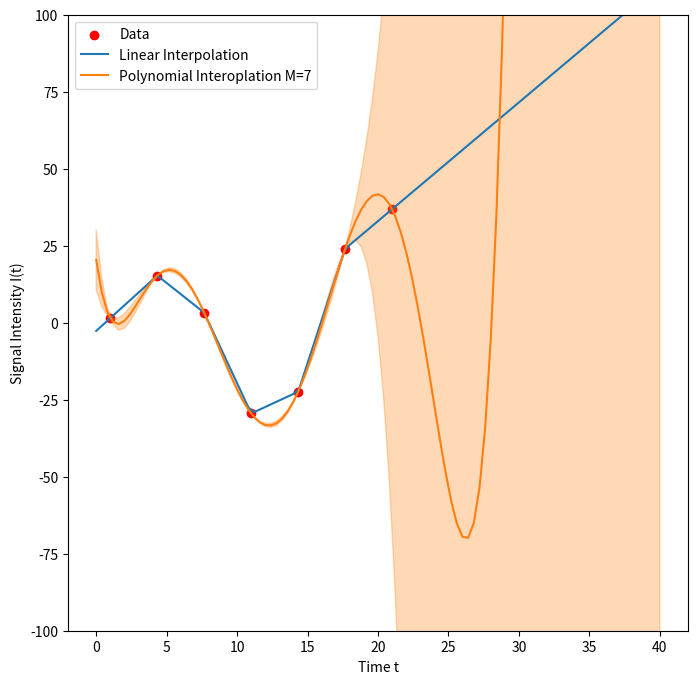

Here is the Python script that generated this plot:
import numpy as np
import matplotlib.pyplot as plt

def split_list(a):
    """Splits a list in two halves and returns both.
        -If the length of the array is even, both halves are equally long.
        -If the length of the array is odd, the second half is one longer"""
    half = len(a) // 2
    return a[:half], a[half:]


def bisection(x, y, t, M):
    """Applies the bisection algorithm at order M in 1D. 

    Inputs:
        x: The x-values of the data points. Assumed strictly increasing
        y: The y-values of the data points
        t: The x-value of the point to identify sample points for
        M: Number of sample points to return

    Returns:
        interp_points: The M points nearest to t along the x-axis
        extrapolated: boolean, True if t lies outside the given range of the x data
    """
    # Use another variable than x to make sure we don't accidentally mess with
    # the real xdata list due to Python shenanigans
    adjacent_idxs = np.arange(0, len(x))

    # Check if we're dealing with extrapolation
    if t < x[0]:
        #print(f"Warning: Extrapolation. {t} lies below x data points")
        return np.arange(0, M), True
    elif t > x[-1]:
        #print(f"Warning: Extrapolation. {t} lies above x data points")
        return np.arange(len(x) - M, len(x)), True

    # Keep doing the below steps until we find the two points adjacent to t
    while True:
        left, right = split_list(adjacent_idxs)
        if (t >= x[left[0]]) & (t < x[right[0]]):
            # Check if we're exactly on the boundary between two sets
            if t > x[left[-1]]:
                adjacent_idxs = [left[-1], right[0]]
                break
            adjacent_idxs = left
        else:
            adjacent_idxs = right

        if len(adjacent_idxs) < 3:  # then adjacent points are identified
            break

    # In the following if-statements we check if the point t is "too close to the edge". This is the
    # case if there are fewer than M/2 points to the left or right of t. 
    # If the point is in the middle and M is odd, we add an extra point to the right
    if adjacent_idxs[0] < M//2:
        min_idx = 0
        max_idx = M-1
    elif adjacent_idxs[0] > (len(x) - M):
        min_idx = len(x) - M   
        max_idx = len(x) - 1
    else:
        print(((M-2)//2))
        min_idx = int(adjacent_idxs[0] - np.floor((M-2)/2))
        max_idx = int(adjacent_idxs[1] + np.ceil((M-2)/2))

    # Check if bisection worked properly
    if not ((x[min_idx] <= t) & (t <= x[max_idx])):
        raise ValueError(f'Mistake in bisection. {t} not between {x[min_idx]} and {x[max_idx]}')

    interp_points = np.arange(min_idx, max_idx+1)
    return interp_points, False  # +1 to include max_idx


def linear_interpolator(xdata, ydata, t):
    """Uses linear interpolation to estimate the y-value at points t based on x and y data"""
    y_inter_array = np.zeros_like(t)
    for i in range(len(t)):
        # 2 because we want linear interpretation
        interp_points, extrapolated = bisection(xdata, ydata, t[i], 2)
        dy = ydata[interp_points[1]] - ydata[interp_points[0]]
        dx = xdata[interp_points[1]] - xdata[interp_points[0]]   

        y_inter_array[i] = (dy/dx) * (t[i] - xdata[interp_points[0]]) + ydata[interp_points[0]]

    return y_inter_array

def nevilles_equation(t, P1, P2, x1, x2):
    """"Given two P and x values, computes Neville's Equation. This is used for the polynomial
    interpolation function. The equation is:

    H(x) = ((x_j - x) * F_i(x) + (x - x_i) * G_j(x)) / (x_j - x_i)

    Inputs:
        t : x, point to be interpolated
        P1: F_i(x)
        P2: G_j(x)
        x1: x_i 
        x2: x_j
    
    Outputs:
        H_t: H(x)
    """
    top = (x2 - t)*P1 + (t-x1)*P2
    return top / (x2 - x1)
    

def poly_interpolator(xdata, ydata, t, M):
    """This function first makes use of the bisection algorithm to identify M data points surrounding
    the point to be interpolated, and then applies Neville's Algorithm to estimate its y-value and
    the uncertainty on that estimation.

    Note: While this function is called 'polynomial interpolator', it does accept values outside of the
          provided range of xdata, and therefore can extrapolate. But the reported accuracy of the 
          estimation drops off quickly outside the range.

    Inputs:
        xdata: N data points along the x-axis
        ydata: N data points along the y-axis
        t    : The points along the x-axis we want to interpolate, should always be provided as a 
               list or ndarray for indexing purposes
        M    : The order of the polynomial to fit
    Outputs:
        y_inter:   Array of the estimated y-values corresponding to t
        unc_inter; Array of the estimated uncertainties on y_inter. These are estimated as the absolute
                   difference between P_array[0] just after, and just before the final loop.
"""
    y_inter = np.zeros_like(t)
    unc_inter = np.zeros_like(t)
    for i in range(len(t)):
        interp_points, interpolated = bisection(xdata, ydata, t[i], M)
        P_array = np.array(ydata)[interp_points]
        x_points = np.array(xdata)[interp_points]

        for k in range(1,M):
            for j in range(M-k):
                P_array[j] = nevilles_equation(t[i], P_array[j], P_array[j+1], x_points[j], x_points[j+k])
            if k == M - 2:
                previous_val = P_array[0] # This is e.g. P012, use its diff. with P0123 as dy
        y_inter[i] = P_array[0]
        unc_inter[i] = np.abs(P_array[0] - previous_val)
    return y_inter, unc_inter


def run_interpolators():
    x_data = [1.0000, 4.3333, 7.6667, 11.000, 14.333, 17.667, 21.000]
    y_data = [1.4925, 15.323, 3.2356,-29.472,-22.396, 24.019, 36.863]
    M_poly = 7

    # Interpolation
    t = np.linspace(0, 40, 101)
    y_linear_inter = linear_interpolator(x_data, y_data, t)
    y_poly_inter, unc_poly_inter = poly_interpolator(x_data, y_data, t, M_poly)


    # Plotting
    fig = plt.figure(figsize=(8, 8))
    ax = fig.add_subplot()

    ax.scatter(x_data, y_data, c='red', label='Data')
    ax.plot(t, y_linear_inter, label='Linear Interpolation')
    ax.plot(t, y_poly_inter, c='C1', label=f'Polynomial Interoplation M={M_poly}')

    ax.fill_between(t, y_poly_inter+unc_poly_inter, y_poly_inter-unc_poly_inter, color='C1', alpha=0.3)
#    for x in x_data:
        #ax.axvline(x=x)

    ax.set_xlabel('Time t')
    ax.set_ylabel('Signal Intensity I(t)')
    #ax.set_ylim(1.2*np.min(y_data), 1.2*np.max(y_data))
    ax.set_ylim(-100, 100)
    plt.legend()
    plt.show()


def main():
    run_interpolators()
    #print(nevilles_equation(4.80, 15.323, 3.2356, 4.333, 7.667))

if __name__ == '__main__':
    main()
